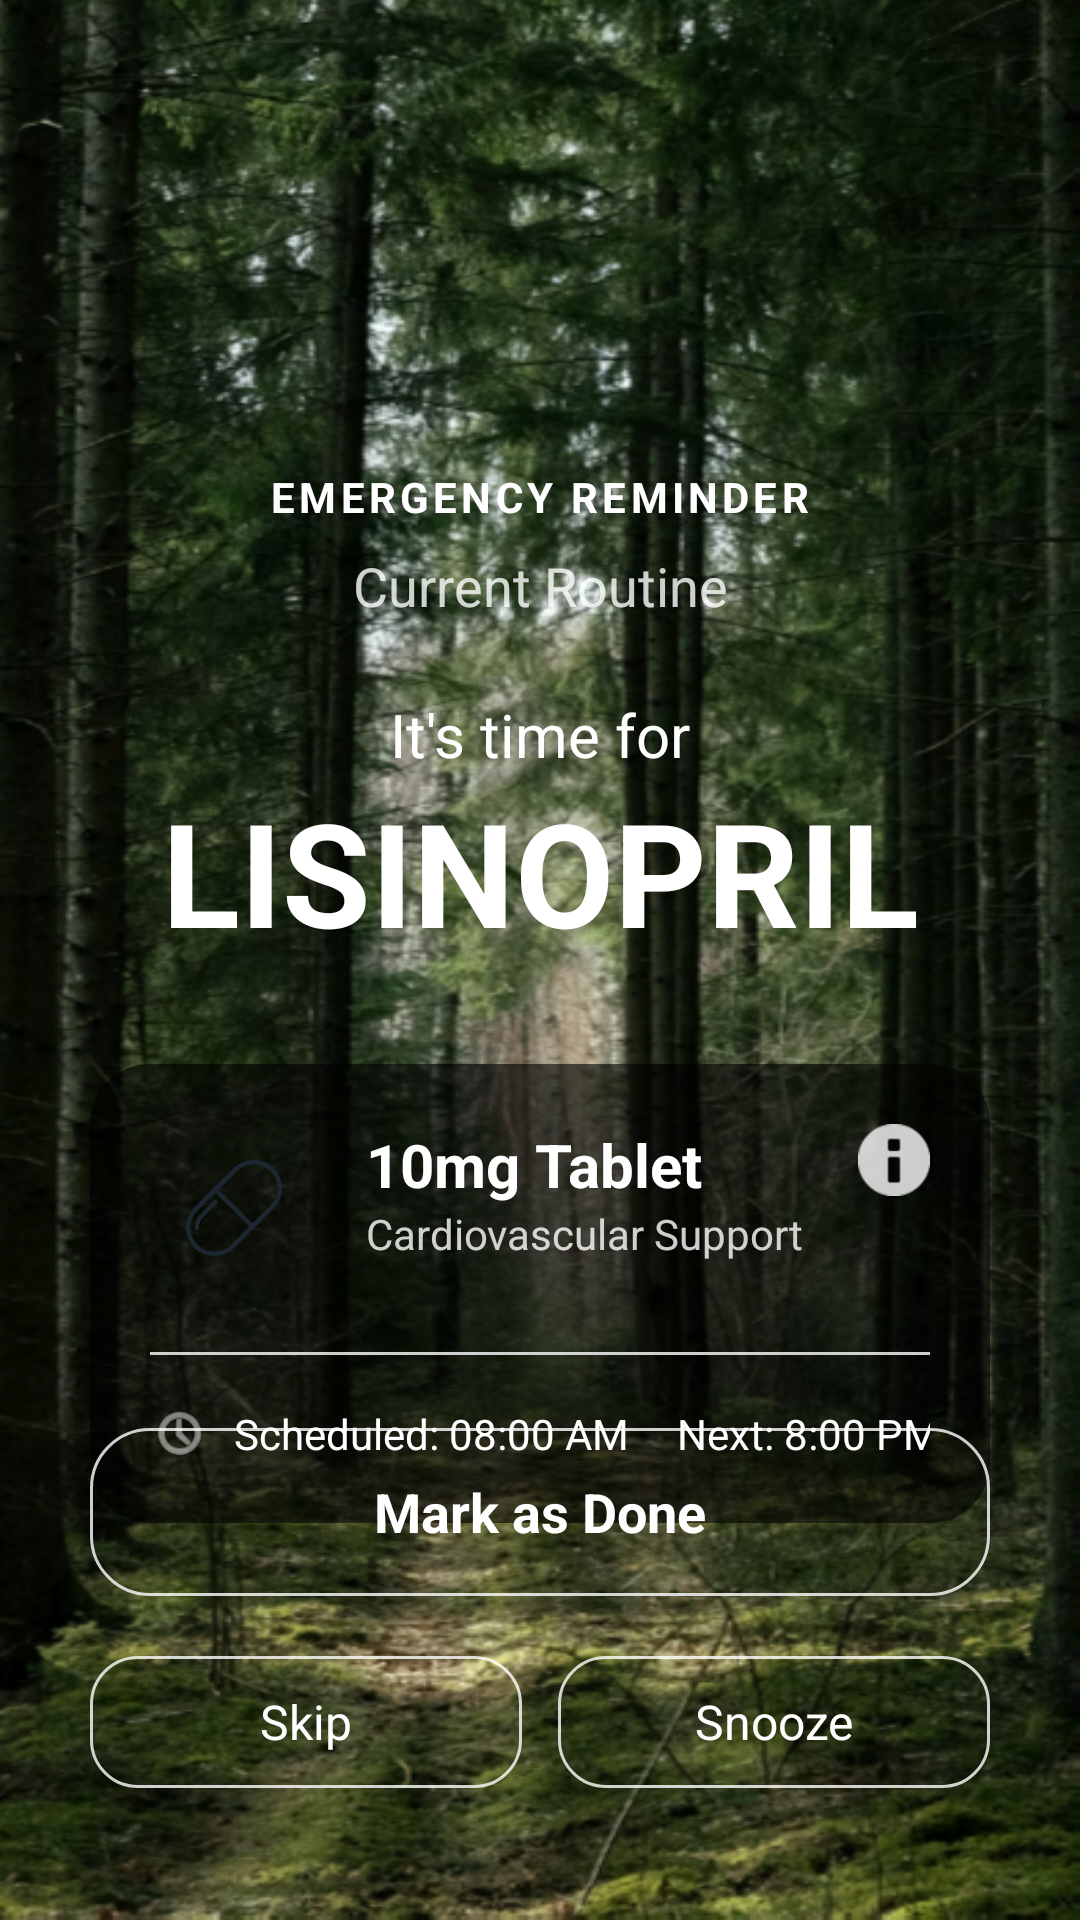

Here is an Android app screen rendered from its layout file. Give the layout XML and the strings, colors and styles it references.
<!-- AndroidManifest.xml: application theme Theme.Pillmate -->
<!-- res/layout/activity_task_alarm.xml -->
<?xml version="1.0" encoding="utf-8"?>
<androidx.constraintlayout.widget.ConstraintLayout xmlns:android="http://schemas.android.com/apk/res/android"
    xmlns:app="http://schemas.android.com/apk/res-auto"
    xmlns:tools="http://schemas.android.com/tools"
    android:layout_width="match_parent"
    android:layout_height="match_parent"
    android:background="@drawable/background">

    
    <ImageView
        android:id="@+id/ivAlarmLogo"
        android:layout_width="80dp"
        android:layout_height="80dp"
        android:layout_marginTop="60dp"
        android:src="@drawable/ic_launcher_foreground"
        app:layout_constraintEnd_toEndOf="parent"
        app:layout_constraintStart_toStartOf="parent"
        app:layout_constraintTop_toTopOf="parent"
        app:tint="@color/accent_teal" />

    <TextView
        android:id="@+id/tvAlarmLabel"
        android:layout_width="wrap_content"
        android:layout_height="wrap_content"
        android:layout_marginTop="16dp"
        android:text="EMERGENCY REMINDER"
        android:textColor="@color/white"
        android:textSize="14sp"
        android:textStyle="bold"
        android:letterSpacing="0.1"
        app:layout_constraintEnd_toEndOf="parent"
        app:layout_constraintStart_toStartOf="parent"
        app:layout_constraintTop_toBottomOf="@id/ivAlarmLogo" />

    <TextView
        android:id="@+id/tvRoutineLabel"
        android:layout_width="wrap_content"
        android:layout_height="wrap_content"
        android:layout_marginTop="8dp"
        android:text="Current Routine"
        android:textColor="@color/semi_transparent_white"
        android:textSize="18sp"
        app:layout_constraintEnd_toEndOf="parent"
        app:layout_constraintStart_toStartOf="parent"
        app:layout_constraintTop_toBottomOf="@id/tvAlarmLabel" />

    <TextView
        android:id="@+id/tvTimeForLabel"
        android:layout_width="wrap_content"
        android:layout_height="wrap_content"
        android:layout_marginTop="24dp"
        android:text="It's time for"
        android:textColor="@color/white"
        android:textSize="20sp"
        app:layout_constraintEnd_toEndOf="parent"
        app:layout_constraintStart_toStartOf="parent"
        app:layout_constraintTop_toBottomOf="@id/tvRoutineLabel" />

    <TextView
        android:id="@+id/tvMedName"
        android:layout_width="0dp"
        android:layout_height="wrap_content"
        android:layout_marginHorizontal="20dp"
        android:gravity="center"
        android:text="LISINOPRIL"
        android:textAlignment="center"
        android:textColor="@color/white"
        android:textSize="48sp"
        android:textStyle="bold"
        app:layout_constraintEnd_toEndOf="parent"
        app:layout_constraintStart_toStartOf="parent"
        app:layout_constraintTop_toBottomOf="@id/tvTimeForLabel" />

    
    <androidx.constraintlayout.widget.ConstraintLayout
        android:id="@+id/clInfoCard"
        android:layout_width="match_parent"
        android:layout_height="wrap_content"
        android:layout_marginHorizontal="30dp"
        android:layout_marginTop="32dp"
        android:background="@drawable/bg_card_alarm"
        android:padding="20dp"
        app:layout_constraintTop_toBottomOf="@id/tvMedName">

        <ImageView
            android:id="@+id/ivMedIconLarge"
            android:layout_width="56dp"
            android:layout_height="56dp"
            android:background="@drawable/bg_card_white"
            android:padding="12dp"
            android:src="@drawable/pill"
            app:layout_constraintStart_toStartOf="parent"
            app:layout_constraintTop_toTopOf="parent"
            app:tint="@color/primary_dark" />

        <TextView
            android:id="@+id/tvMedDosage"
            android:layout_width="wrap_content"
            android:layout_height="wrap_content"
            android:layout_marginStart="16dp"
            android:text="10mg Tablet"
            android:textColor="@color/white"
            android:textSize="20sp"
            android:textStyle="bold"
            app:layout_constraintStart_toEndOf="@id/ivMedIconLarge"
            app:layout_constraintTop_toTopOf="@id/ivMedIconLarge" />

        <TextView
            android:id="@+id/tvMedCategory"
            android:layout_width="wrap_content"
            android:layout_height="wrap_content"
            android:text="Cardiovascular Support"
            android:textColor="@color/semi_transparent_white"
            android:textSize="14sp"
            app:layout_constraintStart_toStartOf="@id/tvMedDosage"
            app:layout_constraintTop_toBottomOf="@id/tvMedDosage" />

        <ImageView
            android:layout_width="24dp"
            android:layout_height="24dp"
            android:src="@android:drawable/ic_dialog_info"
            app:layout_constraintEnd_toEndOf="parent"
            app:layout_constraintTop_toTopOf="parent"
            app:tint="@color/semi_transparent_white" />

        <View
            android:id="@+id/divider"
            android:layout_width="match_parent"
            android:layout_height="1dp"
            android:layout_marginTop="20dp"
            android:background="@color/semi_transparent_white"
            app:layout_constraintTop_toBottomOf="@id/ivMedIconLarge" />

        <ImageView
            android:id="@+id/ivTimeIcon"
            android:layout_width="20dp"
            android:layout_height="20dp"
            android:layout_marginTop="16dp"
            android:src="@android:drawable/ic_menu_recent_history"
            app:layout_constraintStart_toStartOf="parent"
            app:layout_constraintTop_toBottomOf="@id/divider"
            app:tint="@color/semi_transparent_white" />

        <TextView
            android:id="@+id/tvScheduledTime"
            android:layout_width="wrap_content"
            android:layout_height="wrap_content"
            android:layout_marginStart="8dp"
            android:text="Scheduled: 08:00 AM"
            android:textColor="@color/white"
            android:textSize="14sp"
            app:layout_constraintBottom_toBottomOf="@id/ivTimeIcon"
            app:layout_constraintStart_toEndOf="@id/ivTimeIcon"
            app:layout_constraintTop_toTopOf="@id/ivTimeIcon" />

        <TextView
            android:id="@+id/tvNextTime"
            android:layout_width="wrap_content"
            android:layout_height="wrap_content"
            android:text="Next: 8:00 PM"
            android:textColor="@color/white"
            android:textSize="14sp"
            android:layout_marginStart="16dp"
            app:layout_constraintBottom_toBottomOf="@id/ivTimeIcon"
            app:layout_constraintStart_toEndOf="@id/tvScheduledTime"
            app:layout_constraintTop_toTopOf="@id/ivTimeIcon" />

        <ImageView
            android:id="@+id/ivArrowNext"
            android:layout_width="16dp"
            android:layout_height="16dp"
            android:src="@android:drawable/ic_media_next"
            android:layout_marginStart="4dp"
            app:layout_constraintBottom_toBottomOf="@id/tvNextTime"
            app:layout_constraintStart_toEndOf="@id/tvNextTime"
            app:layout_constraintTop_toTopOf="@id/tvNextTime"
            app:tint="@color/semi_transparent_white" />

    </androidx.constraintlayout.widget.ConstraintLayout>


































    
    <LinearLayout
        android:layout_width="match_parent"
        android:layout_height="wrap_content"
        android:layout_marginHorizontal="30dp"
        android:layout_marginBottom="40dp"
        android:orientation="vertical"
        app:layout_constraintBottom_toBottomOf="parent">

        
        <com.google.android.material.button.MaterialButton
            android:id="@+id/btnLogDose"
            style="@style/Widget.Material3.Button.OutlinedButton"
            android:layout_width="match_parent"
            android:layout_height="64dp"
            android:text="Mark as Done"
            android:textColor="@color/white"
            android:textSize="18sp"
            android:textStyle="bold"
            app:cornerRadius="20dp"
            app:strokeColor="@color/semi_transparent_white" />

        
        <LinearLayout
            android:layout_width="match_parent"
            android:layout_height="wrap_content"
            android:layout_marginTop="12dp"
            android:orientation="horizontal">

            <com.google.android.material.button.MaterialButton
                android:id="@+id/btnSkip"
                style="@style/Widget.Material3.Button.OutlinedButton"
                android:layout_width="0dp"
                android:layout_height="52dp"
                android:layout_weight="1"
                android:layout_marginEnd="6dp"
                android:text="Skip"
                android:textColor="@color/white"
                android:textSize="16sp"
                app:cornerRadius="16dp"
                app:strokeColor="@color/semi_transparent_white" />

            <com.google.android.material.button.MaterialButton
                android:id="@+id/btnSnooze"
                style="@style/Widget.Material3.Button.OutlinedButton"
                android:layout_width="0dp"
                android:layout_height="52dp"
                android:layout_weight="1"
                android:layout_marginStart="6dp"
                android:text="Snooze"
                android:textColor="@color/white"
                android:textSize="16sp"
                app:cornerRadius="16dp"
                app:strokeColor="@color/semi_transparent_white" />
        </LinearLayout>
    </LinearLayout>

</androidx.constraintlayout.widget.ConstraintLayout>
<!-- resources referenced by this layout -->
<resources>
  <color name="accent_teal">#1ABC9C</color>
  <color name="primary_dark">#1B2631</color>
  <color name="semi_transparent_white">#CCFFFFFF</color>
  <color name="white">#FFFFFFFF</color>
  <!-- drawable background: png bitmap (drawable, 856434 bytes) -->
  <!-- drawable bg_card_alarm (drawable) -->
  <?xml version="1.0" encoding="utf-8"?>
  <shape xmlns:android="http://schemas.android.com/apk/res/android">
      <solid android:color="@color/semi_transparent_dark" />
      <corners android:radius="20dp" />
  </shape>
  <!-- drawable ic_launcher_foreground: webp bitmap (mipmap-hdpi, 5662 bytes) -->
  <!-- drawable pill: png bitmap (drawable, 12699 bytes) -->
  <style name="Theme.Pillmate" parent="Theme.MaterialComponents.Light.NoActionBar">
          
          <item name="colorPrimary">@color/primary_green</item>
          <item name="colorPrimaryVariant">@color/primary_dark</item>
          <item name="colorOnPrimary">@color/white</item>
          
          <item name="colorSecondary">@color/accent_teal</item>
          <item name="colorSecondaryVariant">@color/accent_teal</item>
          <item name="colorOnSecondary">@color/black</item>
          
          <item name="android:statusBarColor">?attr/colorPrimaryVariant</item>
      </style>
  <color name="semi_transparent_dark">#99000000</color>
  <color name="primary_green">#2ECC71</color>
  <color name="black">#FF000000</color>
</resources>
